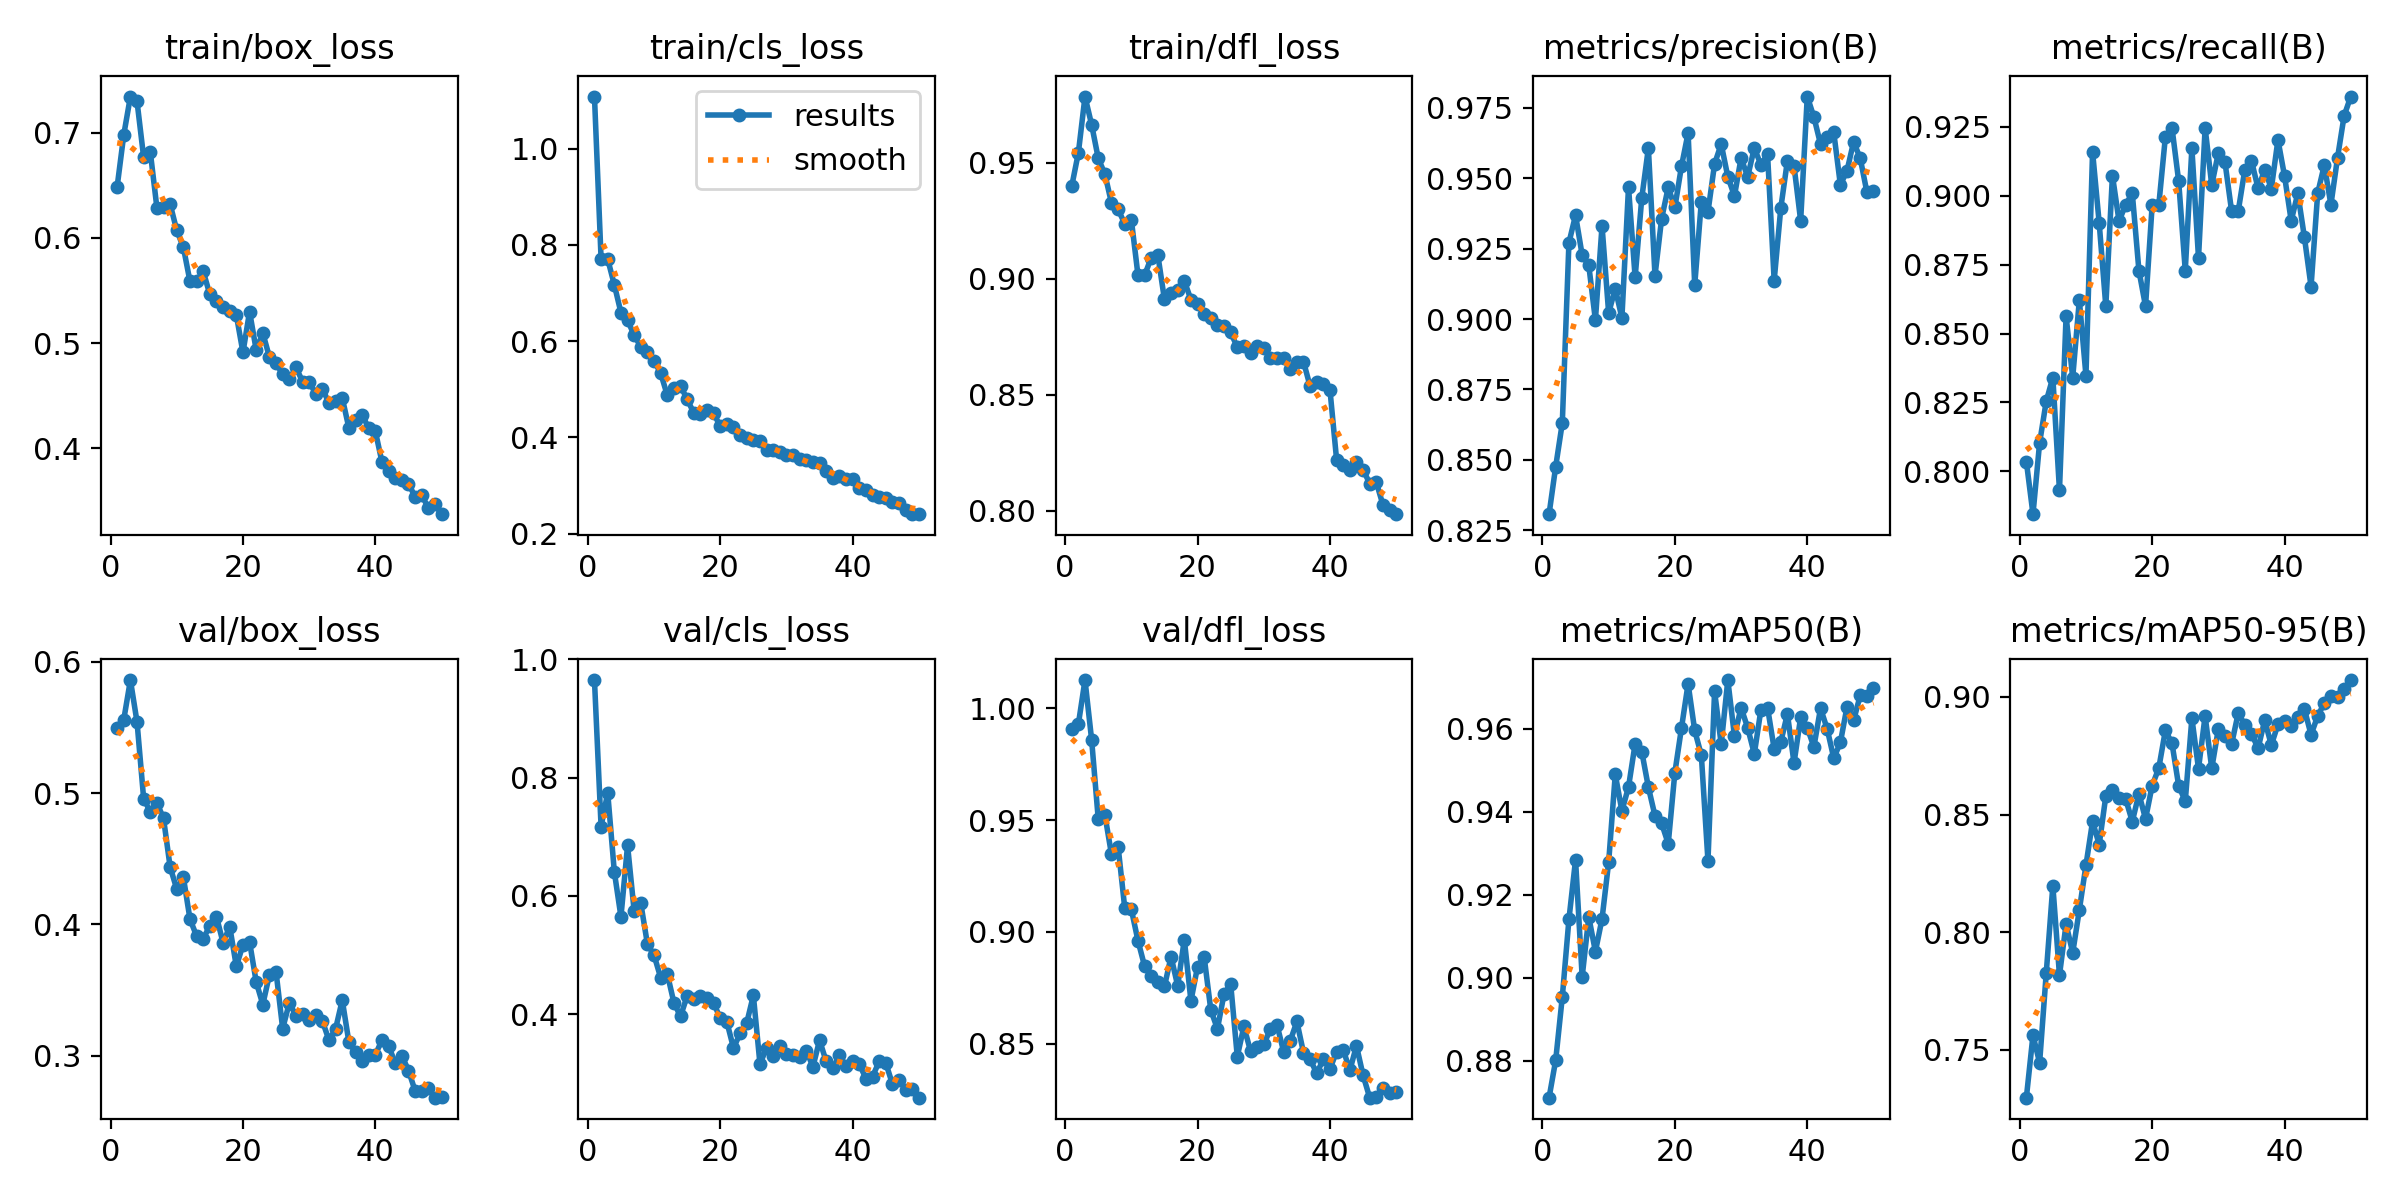

Data behind this chart, as committed beside it:
epoch, time, train/box_loss, train/cls_loss, train/dfl_loss, metrics/precision(B), metrics/recall(B), metrics/mAP50(B), metrics/mAP50-95(B), val/box_loss, val/cls_loss, val/dfl_loss, lr/pg0, lr/pg1, lr/pg2
1, 43.48, 0.6489, 1.108, 0.94, 0.8307, 0.8036, 0.8711, 0.7297, 0.5499, 0.9648, 0.9908, 0.000664, 0.000664, 0.000664
2, 86.16, 0.6982, 0.7711, 0.9544, 0.8476, 0.7845, 0.8801, 0.7562, 0.5561, 0.7172, 0.993, 0.001304, 0.001304, 0.001304
3, 128.1, 0.7345, 0.7704, 0.9786, 0.8631, 0.8103, 0.8954, 0.7445, 0.5862, 0.7744, 1.013, 0.001918, 0.001918, 0.001918
4, 170.2, 0.73, 0.7171, 0.9665, 0.9271, 0.8254, 0.914, 0.7825, 0.5543, 0.6407, 0.986, 0.001881, 0.001881, 0.001881
5, 212.7, 0.6768, 0.6593, 0.952, 0.9369, 0.834, 0.9284, 0.8197, 0.4958, 0.5648, 0.9505, 0.001842, 0.001842, 0.001842
6, 254.7, 0.6821, 0.6437, 0.9452, 0.9227, 0.7931, 0.9002, 0.7817, 0.4858, 0.6854, 0.9524, 0.001802, 0.001802, 0.001802
7, 296.7, 0.6288, 0.6121, 0.9327, 0.919, 0.8563, 0.9146, 0.8035, 0.4926, 0.5738, 0.9346, 0.001762, 0.001762, 0.001762
8, 338.2, 0.629, 0.5884, 0.9299, 0.8996, 0.834, 0.9063, 0.7913, 0.4808, 0.5874, 0.9381, 0.001723, 0.001723, 0.001723
9, 380.9, 0.6323, 0.577, 0.9238, 0.9331, 0.8621, 0.9142, 0.8095, 0.4437, 0.5184, 0.9107, 0.001683, 0.001683, 0.001683
10, 422.4, 0.6072, 0.5597, 0.9254, 0.9022, 0.8348, 0.9278, 0.8285, 0.4269, 0.4997, 0.9101, 0.001644, 0.001644, 0.001644
11, 464.5, 0.5912, 0.5334, 0.9016, 0.9108, 0.916, 0.9489, 0.8471, 0.4359, 0.4618, 0.8961, 0.001604, 0.001604, 0.001604
12, 506.7, 0.5587, 0.4877, 0.9015, 0.9004, 0.8901, 0.9402, 0.8373, 0.4039, 0.4684, 0.8847, 0.001564, 0.001564, 0.001564
13, 548.7, 0.5589, 0.5023, 0.9091, 0.9468, 0.8599, 0.9459, 0.8579, 0.3911, 0.4194, 0.8805, 0.001525, 0.001525, 0.001525
14, 590.4, 0.5682, 0.5075, 0.9103, 0.9148, 0.9073, 0.9563, 0.8603, 0.389, 0.3964, 0.8775, 0.001485, 0.001485, 0.001485
15, 632.5, 0.5463, 0.4788, 0.8911, 0.943, 0.8908, 0.9545, 0.8569, 0.399, 0.431, 0.8756, 0.001446, 0.001446, 0.001446
16, 674.7, 0.5397, 0.4514, 0.8938, 0.9607, 0.8968, 0.9459, 0.8566, 0.4058, 0.4251, 0.8889, 0.001406, 0.001406, 0.001406
17, 719.4, 0.534, 0.4482, 0.8951, 0.9154, 0.9009, 0.939, 0.847, 0.3859, 0.4316, 0.8758, 0.001366, 0.001366, 0.001366
18, 761.5, 0.5301, 0.4568, 0.8991, 0.9357, 0.8728, 0.9372, 0.8589, 0.3983, 0.4273, 0.8965, 0.001327, 0.001327, 0.001327
19, 802.9, 0.5267, 0.4505, 0.891, 0.9468, 0.8599, 0.9323, 0.8482, 0.368, 0.419, 0.8691, 0.001287, 0.001287, 0.001287
20, 844.8, 0.4912, 0.4229, 0.8892, 0.9397, 0.8965, 0.9494, 0.8623, 0.3844, 0.393, 0.8844, 0.001248, 0.001248, 0.001248
21, 887.3, 0.53, 0.4285, 0.8848, 0.9543, 0.8965, 0.9601, 0.8697, 0.3866, 0.3869, 0.8888, 0.001208, 0.001208, 0.001208
22, 929, 0.4935, 0.4223, 0.883, 0.9661, 0.9214, 0.9708, 0.8858, 0.3561, 0.3428, 0.865, 0.001168, 0.001168, 0.001168
23, 971.7, 0.5096, 0.4054, 0.8799, 0.9121, 0.9246, 0.9595, 0.8802, 0.3389, 0.3676, 0.8566, 0.001129, 0.001129, 0.001129
24, 1013, 0.4867, 0.3987, 0.8795, 0.9417, 0.9054, 0.9536, 0.8623, 0.3616, 0.3853, 0.8722, 0.001089, 0.001089, 0.001089
25, 1055, 0.4807, 0.3945, 0.8769, 0.938, 0.8728, 0.9281, 0.8557, 0.3636, 0.4319, 0.8768, 0.00105, 0.00105, 0.00105
26, 1097, 0.4704, 0.3923, 0.8705, 0.9551, 0.9172, 0.969, 0.891, 0.3205, 0.3156, 0.8442, 0.00101, 0.00101, 0.00101
27, 1139, 0.4654, 0.3735, 0.8711, 0.9622, 0.8774, 0.9562, 0.8695, 0.3402, 0.3435, 0.8577, 0.0009704, 0.0009704, 0.0009704
28, 1181, 0.477, 0.3745, 0.8679, 0.9506, 0.9246, 0.9717, 0.892, 0.3304, 0.3291, 0.8466, 0.0009308, 0.0009308, 0.0009308
29, 1223, 0.4635, 0.3691, 0.8711, 0.9437, 0.9039, 0.9582, 0.8696, 0.332, 0.3469, 0.8483, 0.0008912, 0.0008912, 0.0008912
30, 1265, 0.4629, 0.3636, 0.87, 0.9572, 0.9155, 0.965, 0.8864, 0.3271, 0.3325, 0.8496, 0.0008516, 0.0008516, 0.0008516
31, 1307, 0.4521, 0.3642, 0.866, 0.9506, 0.9122, 0.9602, 0.8834, 0.3312, 0.3318, 0.8564, 0.000812, 0.000812, 0.000812
32, 1349, 0.4565, 0.3555, 0.866, 0.9608, 0.8944, 0.9539, 0.88, 0.3263, 0.3277, 0.8583, 0.0007724, 0.0007724, 0.0007724
33, 1390, 0.4431, 0.3524, 0.8656, 0.9548, 0.8944, 0.9646, 0.8931, 0.3116, 0.3384, 0.8465, 0.0007328, 0.0007328, 0.0007328
34, 1431, 0.4451, 0.3492, 0.861, 0.9586, 0.9095, 0.965, 0.8881, 0.3206, 0.3112, 0.8512, 0.0006932, 0.0006932, 0.0006932
35, 1473, 0.4478, 0.3474, 0.8643, 0.9137, 0.9127, 0.9551, 0.8843, 0.3422, 0.3562, 0.8599, 0.0006536, 0.0006536, 0.0006536
36, 1514, 0.4193, 0.3295, 0.8643, 0.9394, 0.9026, 0.9568, 0.8782, 0.3103, 0.3202, 0.8459, 0.000614, 0.000614, 0.000614
37, 1557, 0.4265, 0.3164, 0.8536, 0.9563, 0.9095, 0.9635, 0.8901, 0.3024, 0.3084, 0.843, 0.0005744, 0.0005744, 0.0005744
38, 1598, 0.432, 0.3207, 0.8557, 0.9544, 0.9026, 0.9517, 0.8796, 0.2959, 0.3308, 0.8367, 0.0005348, 0.0005348, 0.0005348
39, 1639, 0.4189, 0.3137, 0.8545, 0.9349, 0.9203, 0.9627, 0.8883, 0.3005, 0.3118, 0.8429, 0.0004952, 0.0004952, 0.0004952
40, 1682, 0.4161, 0.3142, 0.8521, 0.9791, 0.9071, 0.9602, 0.8898, 0.3007, 0.3212, 0.8387, 0.0004556, 0.0004556, 0.0004556
41, 1725, 0.3868, 0.295, 0.8219, 0.9718, 0.8909, 0.9556, 0.8878, 0.3118, 0.3162, 0.8464, 0.000416, 0.000416, 0.000416
42, 1767, 0.3786, 0.291, 0.8195, 0.9622, 0.9009, 0.9649, 0.8915, 0.3076, 0.2909, 0.8473, 0.0003764, 0.0003764, 0.0003764
43, 1810, 0.3718, 0.2798, 0.8175, 0.9647, 0.8849, 0.96, 0.8948, 0.294, 0.2946, 0.838, 0.0003368, 0.0003368, 0.0003368
44, 1853, 0.3697, 0.277, 0.8209, 0.9664, 0.867, 0.9529, 0.884, 0.3, 0.3202, 0.849, 0.0002972, 0.0002972, 0.0002972
45, 1896, 0.3665, 0.2745, 0.8177, 0.9477, 0.9009, 0.9566, 0.8919, 0.2886, 0.3178, 0.8358, 0.0002576, 0.0002576, 0.0002576
46, 1938, 0.3538, 0.265, 0.8117, 0.9527, 0.9111, 0.9652, 0.8974, 0.2732, 0.2821, 0.8258, 0.000218, 0.000218, 0.000218
47, 1979, 0.3557, 0.263, 0.8122, 0.963, 0.8968, 0.9619, 0.9002, 0.2727, 0.2888, 0.8262, 0.0001784, 0.0001784, 0.0001784
48, 2023, 0.343, 0.2498, 0.8024, 0.9571, 0.9138, 0.968, 0.9001, 0.2751, 0.2725, 0.8303, 0.0001388, 0.0001388, 0.0001388
49, 2065, 0.3466, 0.2406, 0.8002, 0.9452, 0.929, 0.9678, 0.9034, 0.2679, 0.2733, 0.828, 9.92e-05, 9.92e-05, 9.92e-05
50, 2107, 0.3373, 0.2408, 0.7984, 0.9456, 0.936, 0.9697, 0.9072, 0.2687, 0.259, 0.8281, 5.96e-05, 5.96e-05, 5.96e-05
